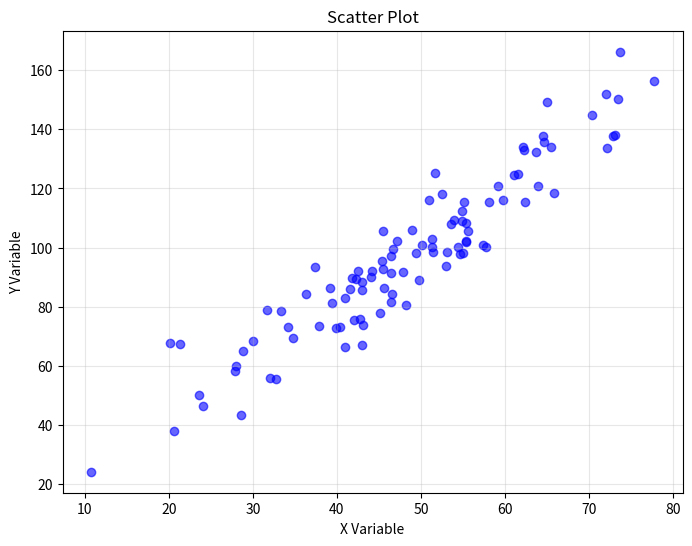

Generate this figure with matplotlib:
import matplotlib.pyplot as plt
import numpy as np
import random
import string

# Generate sample data
np.random.seed(42)
n = 100
x = np.random.normal(50, 15, n)
y = 2 * x + np.random.normal(0, 10, n)  # Linear relationship with some noise

# Generate a random filename
random_name = "scatter_plot_" + ''.join(random.choices(string.ascii_lowercase + string.digits, k=8)) + ".png"

# Create the scatter plot
plt.figure(figsize=(8, 6))
plt.scatter(x, y, alpha=0.6, color='blue')
plt.title('Scatter Plot')
plt.xlabel('X Variable')
plt.ylabel('Y Variable')
plt.grid(True, alpha=0.3)

# Save the plot with the random filename
plt.savefig(random_name, dpi=300, bbox_inches='tight')
plt.show()

print(f"Scatter plot saved as: {random_name}")
